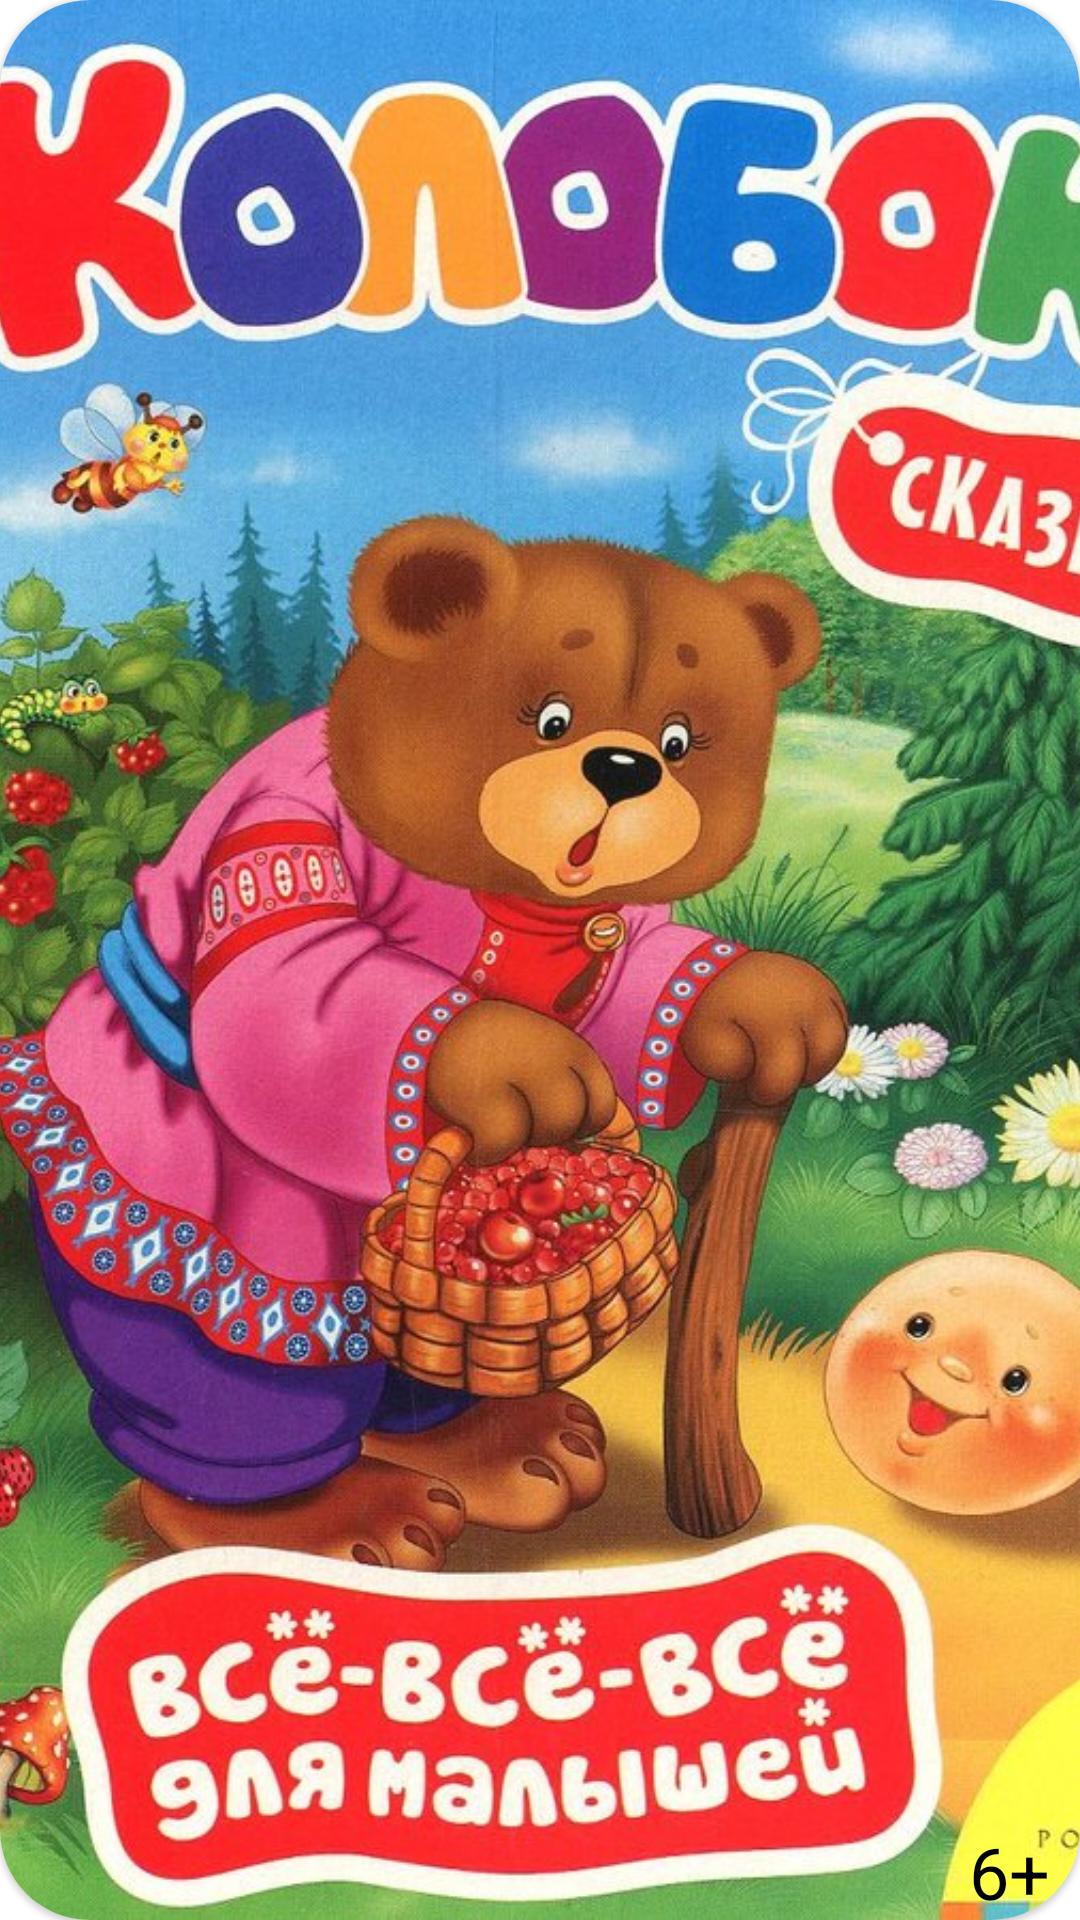

Write the Android layout XML for this screen, with the resource values it uses.
<!-- AndroidManifest.xml: application theme Theme.MySecondApp -->
<!-- res/layout/book_list.xml -->
<?xml version="1.0" encoding="utf-8"?>
<com.google.android.material.card.MaterialCardView xmlns:android="http://schemas.android.com/apk/res/android"
    xmlns:app="http://schemas.android.com/apk/res-auto"
    xmlns:tools="http://schemas.android.com/tools"
    android:layout_width="200dp"
    android:layout_height="280dp"
    android:layout_margin="5dp"
    app:cardCornerRadius="30dp"
    >

    <androidx.constraintlayout.widget.ConstraintLayout
        android:layout_width="match_parent"
        android:layout_height="match_parent">

        <ImageView
            android:id="@+id/book_image_view"
            android:layout_width="match_parent"
            android:layout_height="match_parent"
            android:scaleType="centerCrop"
            android:src="@drawable/kolobok"/>

        <TextView
            android:id="@+id/age_text_view"
            android:layout_width="match_parent"
            android:layout_height="wrap_content"
            android:layout_marginRight="10dp"
            android:gravity="right"
            android:text="6+"
            android:textColor="@color/black"
            android:textSize="24dp"
            app:layout_constraintBottom_toBottomOf="parent"/>

    </androidx.constraintlayout.widget.ConstraintLayout>


</com.google.android.material.card.MaterialCardView>
<!-- resources referenced by this layout -->
<resources>
  <color name="black">#FF000000</color>
  <!-- drawable kolobok: jpg bitmap (drawable, 182357 bytes) -->
  <style name="Theme.MySecondApp" parent="Theme.MaterialComponents.DayNight.DarkActionBar">
          
          <item name="colorPrimary">#CDDC39</item>
          <item name="colorPrimaryVariant">@color/purple_200</item>
          <item name="colorOnPrimary">@color/white</item>
          
          <item name="colorSecondary">@color/teal_200</item>
          <item name="colorSecondaryVariant">@color/teal_700</item>
          <item name="colorOnSecondary">@color/black</item>
          
          <item name="android:statusBarColor" tools:targetApi="l">?attr/colorPrimaryVariant</item>
          
          <item name="android:textViewStyle">@style/Theme.MySecondApp.TextViewHead</item>
      </style>
  <color name="purple_200">#FFBB86FC</color>
  <color name="white">#FFFFFFFF</color>
  <color name="teal_200">#FF03DAC5</color>
  <color name="teal_700">#FF018786</color>
  <style name="Theme.MySecondApp.TextViewHead" parent="Widget.MaterialComponents.TextView">
          <item name="android:textSize">28sp</item>
          <item name="android:textColor">@color/myColorButton</item>
  
      </style>
  <color name="myColorButton">#E91E63</color>
</resources>
